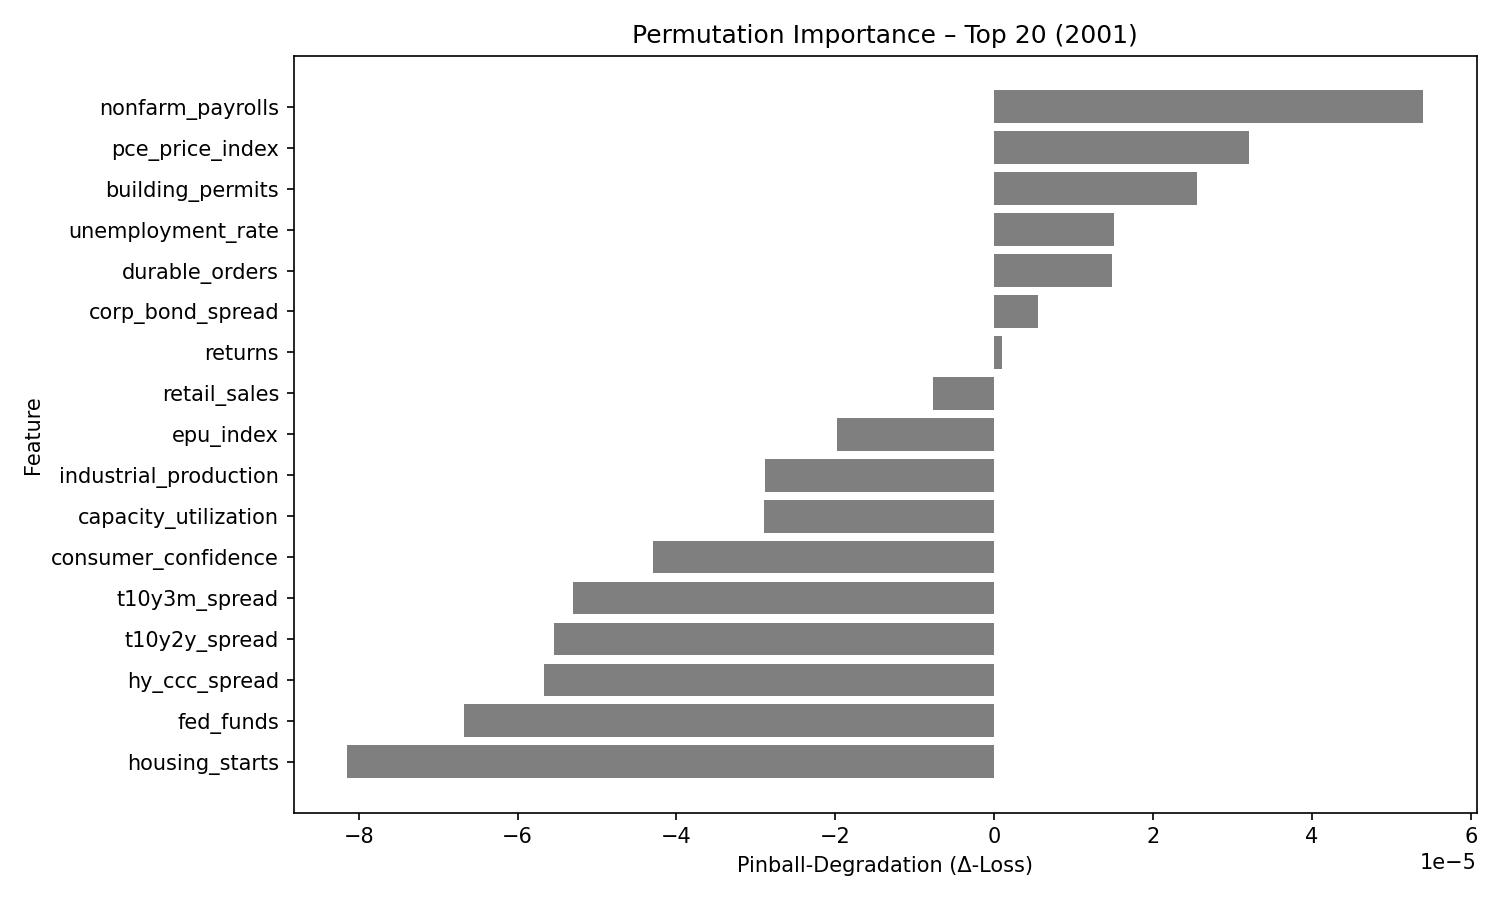

The table this chart was drawn from, first rows:
feature, pinball_degradation
nonfarm_payrolls, 5.3994358e-05
pce_price_index, 3.2061245e-05
building_permits, 2.5497284e-05
unemployment_rate, 1.5149359e-05
durable_orders, 1.4810357e-05
corp_bond_spread, 5.482696e-06
returns, 1.0095537e-06
retail_sales, -7.715542e-06
epu_index, -1.9812025e-05
industrial_production, -2.8808136e-05
capacity_utilization, -2.8993469e-05
consumer_confidence, -4.289532e-05
t10y3m_spread, -5.3038355e-05
t10y2y_spread, -5.5363867e-05
hy_ccc_spread, -5.6723133e-05
fed_funds, -6.670738e-05
housing_starts, -8.142134e-05
